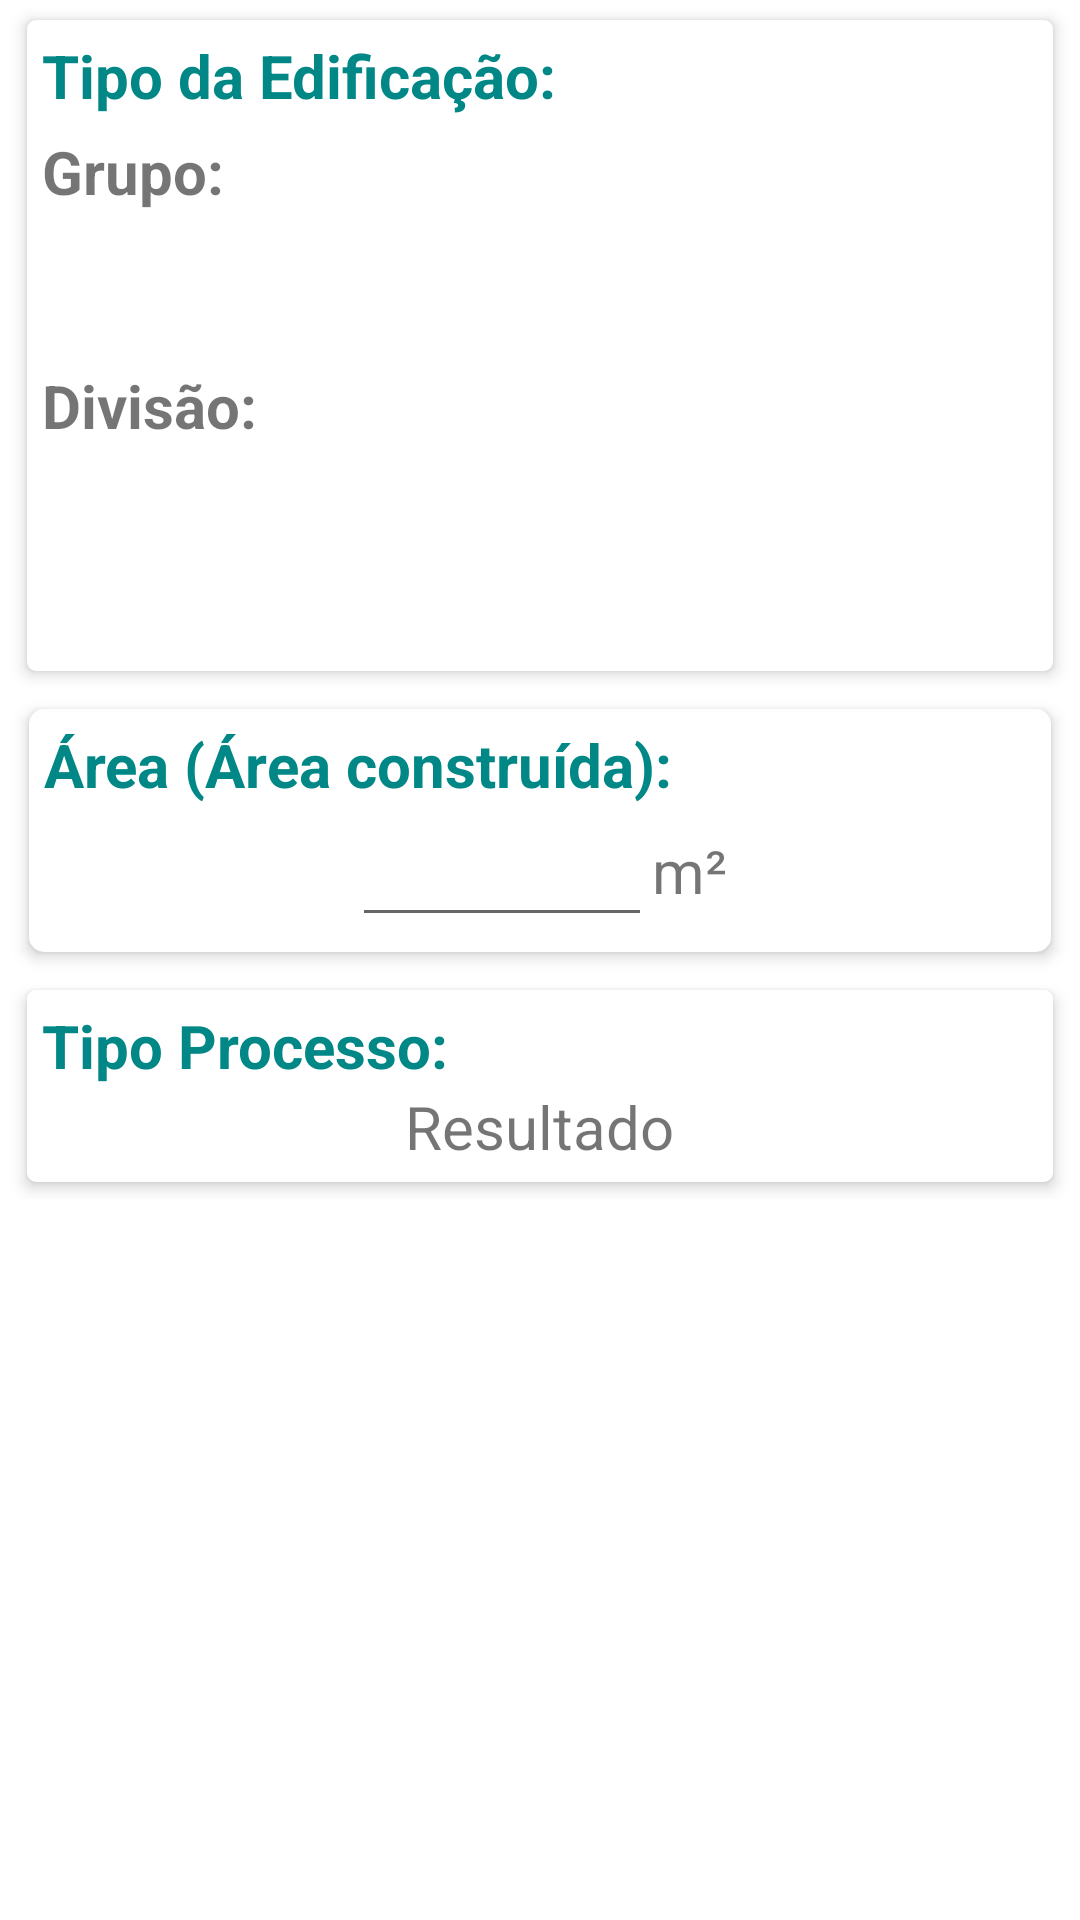

Layout XML and referenced resources for this Android screen:
<!-- AndroidManifest.xml: application theme Theme.SESCIP_Vistorias -->
<!-- res/layout/spinner_tipo_processos.xml -->
<?xml version="1.0" encoding="utf-8"?>
<ScrollView xmlns:android="http://schemas.android.com/apk/res/android"
    xmlns:app="http://schemas.android.com/apk/res-auto"
    android:layout_width="match_parent"
    android:layout_height="wrap_content"
    android:orientation="vertical">

    <LinearLayout
        android:layout_width="match_parent"
        android:layout_height="wrap_content"
        android:orientation="vertical">

        <androidx.cardview.widget.CardView
            android:layout_width="match_parent"
            android:layout_height="wrap_content"
            android:layout_marginTop="1dp"
            android:layout_marginLeft="5dp"
            android:layout_marginRight="5dp"
            android:background="@drawable/layoult_border"
            app:cardBackgroundColor="@color/white"
            app:cardCornerRadius="3dp"
            app:cardElevation="3dp"
            app:cardUseCompatPadding="true"
            app:contentPadding="5dp">

            <LinearLayout
                android:layout_width="match_parent"
                android:layout_height="wrap_content"
                android:orientation="vertical">

                <TextView
                    android:layout_width="match_parent"
                    android:layout_height="wrap_content"
                    android:text="Tipo da Edificação:"
                    android:textColor="@color/teal_700"
                    android:textSize="20sp"
                    android:textStyle="bold">

                </TextView>

                <LinearLayout
                    android:layout_width="match_parent"
                    android:layout_height="wrap_content"
                    android:layout_marginTop="5dp"
                    android:orientation="vertical">

                    <TextView
                        android:id="@+id/tv_nameGrupo"
                        android:layout_width="wrap_content"
                        android:layout_height="30dp"
                        android:text="Grupo:"
                        android:textSize="20sp"
                        android:textStyle="bold" />

                    <Spinner
                        android:id="@+id/spinner_grupo"
                        android:layout_width="match_parent"
                        android:layout_height="wrap_content"
                        android:layout_gravity="center"
                        android:background="@drawable/bg_spinner_grupo"
                        android:minHeight="48dp"
                        android:spinnerMode="dialog">

                    </Spinner>
                </LinearLayout>

                <LinearLayout
                    android:layout_width="match_parent"
                    android:layout_height="wrap_content"
                    android:orientation="vertical">

                    <TextView
                        android:id="@+id/tv_nameDivisao"
                        android:layout_width="wrap_content"
                        android:layout_height="wrap_content"
                        android:text="Divisão:"
                        android:textSize="20sp"
                        android:textStyle="bold" />

                    <Spinner
                        android:id="@+id/spinner_divisao"
                        android:layout_width="match_parent"
                        android:layout_height="70dp"
                        android:layout_gravity="center"
                        android:background="@drawable/bg_spinner_grupo"
                        android:spinnerMode="dialog">

                    </Spinner>
                </LinearLayout>
            </LinearLayout>
        </androidx.cardview.widget.CardView>

        <androidx.cardview.widget.CardView
            android:layout_width="match_parent"
            android:layout_height="wrap_content"
            android:layout_marginTop="1dp"
            android:layout_marginLeft="5dp"
            android:layout_marginRight="5dp"
            android:background="@drawable/layoult_border"
            app:cardBackgroundColor="@color/white"
            app:cardCornerRadius="5dp"
            app:cardElevation="3dp"
            app:cardUseCompatPadding="true"
            app:contentPadding="5dp">

            <LinearLayout
                android:layout_width="match_parent"
                android:layout_height="wrap_content"
                android:orientation="vertical">

                <TextView
                    android:layout_width="match_parent"
                    android:layout_height="wrap_content"
                    android:text="Área (Área construída):"
                    android:textColor="@color/teal_700"
                    android:textSize="20sp"
                    android:textStyle="bold" />

                <LinearLayout
                    android:layout_width="match_parent"
                    android:layout_height="wrap_content"
                    android:gravity="center"
                    android:orientation="horizontal">

                    <EditText
                        android:id="@+id/edtx_area"
                        android:layout_width="100dp"
                        android:layout_height="wrap_content"
                        android:inputType="number"
                        android:textSize="20sp"/>

                    <TextView
                        android:layout_width="wrap_content"
                        android:layout_height="wrap_content"
                        android:text="m²"
                        android:textSize="20sp"/>

                </LinearLayout>

            </LinearLayout>

        </androidx.cardview.widget.CardView>

        <androidx.cardview.widget.CardView
            android:layout_width="match_parent"
            android:layout_height="wrap_content"
            android:layout_marginTop="1dp"
            android:layout_marginLeft="5dp"
            android:layout_marginRight="5dp"
            android:background="@drawable/layoult_border"
            app:cardBackgroundColor="@color/white"
            app:cardCornerRadius="3dp"
            app:cardElevation="3dp"
            app:cardUseCompatPadding="true"
            app:contentPadding="5dp">

            <LinearLayout
                android:layout_width="match_parent"
                android:layout_height="wrap_content"
                android:orientation="vertical">

                <TextView
                    android:layout_width="match_parent"
                    android:layout_height="wrap_content"
                    android:text="Tipo Processo:"
                    android:textColor="@color/teal_700"
                    android:textSize="20sp"
                    android:textStyle="bold" />

                <LinearLayout
                    android:layout_width="match_parent"
                    android:layout_height="wrap_content"
                    android:gravity="center"
                    android:orientation="horizontal">

                    <TextView
                        android:id="@+id/txt_resultado"
                        android:layout_width="wrap_content"
                        android:layout_height="wrap_content"
                        android:text="Resultado"
                        android:textSize="20sp" />

                </LinearLayout>

            </LinearLayout>

        </androidx.cardview.widget.CardView>
    </LinearLayout>
</ScrollView>
<!-- resources referenced by this layout -->
<resources>
  <color name="teal_700">#FF018786</color>
  <color name="white">#FFFFFFFF</color>
  <!-- drawable bg_spinner_grupo (drawable) -->
  <?xml version="1.0" encoding="utf-8"?>
  <selector xmlns:android="http://schemas.android.com/apk/res/android">
      <item>
          <layer-list>
              <item>
                  <shape android:shape="rectangle">
                      <solid android:color="@color/teal_200"/>
                      <padding android:right="12dp" android:left="12dp" />
                      <corners android:radius="4dp"/>
                  </shape>
              </item>
  
              <item
                  android:drawable="@drawable/ic_arrow_down"
                  android:gravity="start"/>
  
          </layer-list>
      </item>
  </selector>
  <style name="Theme.SESCIP_Vistorias" parent="Theme.MaterialComponents.DayNight.DarkActionBar">
          
          <item name="colorPrimary">@color/purple_500</item>
          <item name="colorPrimaryVariant">@color/purple_700</item>
          <item name="colorOnPrimary">@color/white</item>
          
          <item name="colorSecondary">@color/teal_200</item>
          <item name="colorSecondaryVariant">@color/teal_700</item>
          <item name="colorOnSecondary">@color/black</item>
          
          <item name="android:statusBarColor" tools:targetApi="l">?attr/colorPrimaryVariant</item>
          
      </style>
  <color name="teal_200">#FF03DAC5</color>
  <color name="purple_500">#FF6200EE</color>
  <color name="purple_700">#FF3700B3</color>
  <color name="black">#FF000000</color>
</resources>
